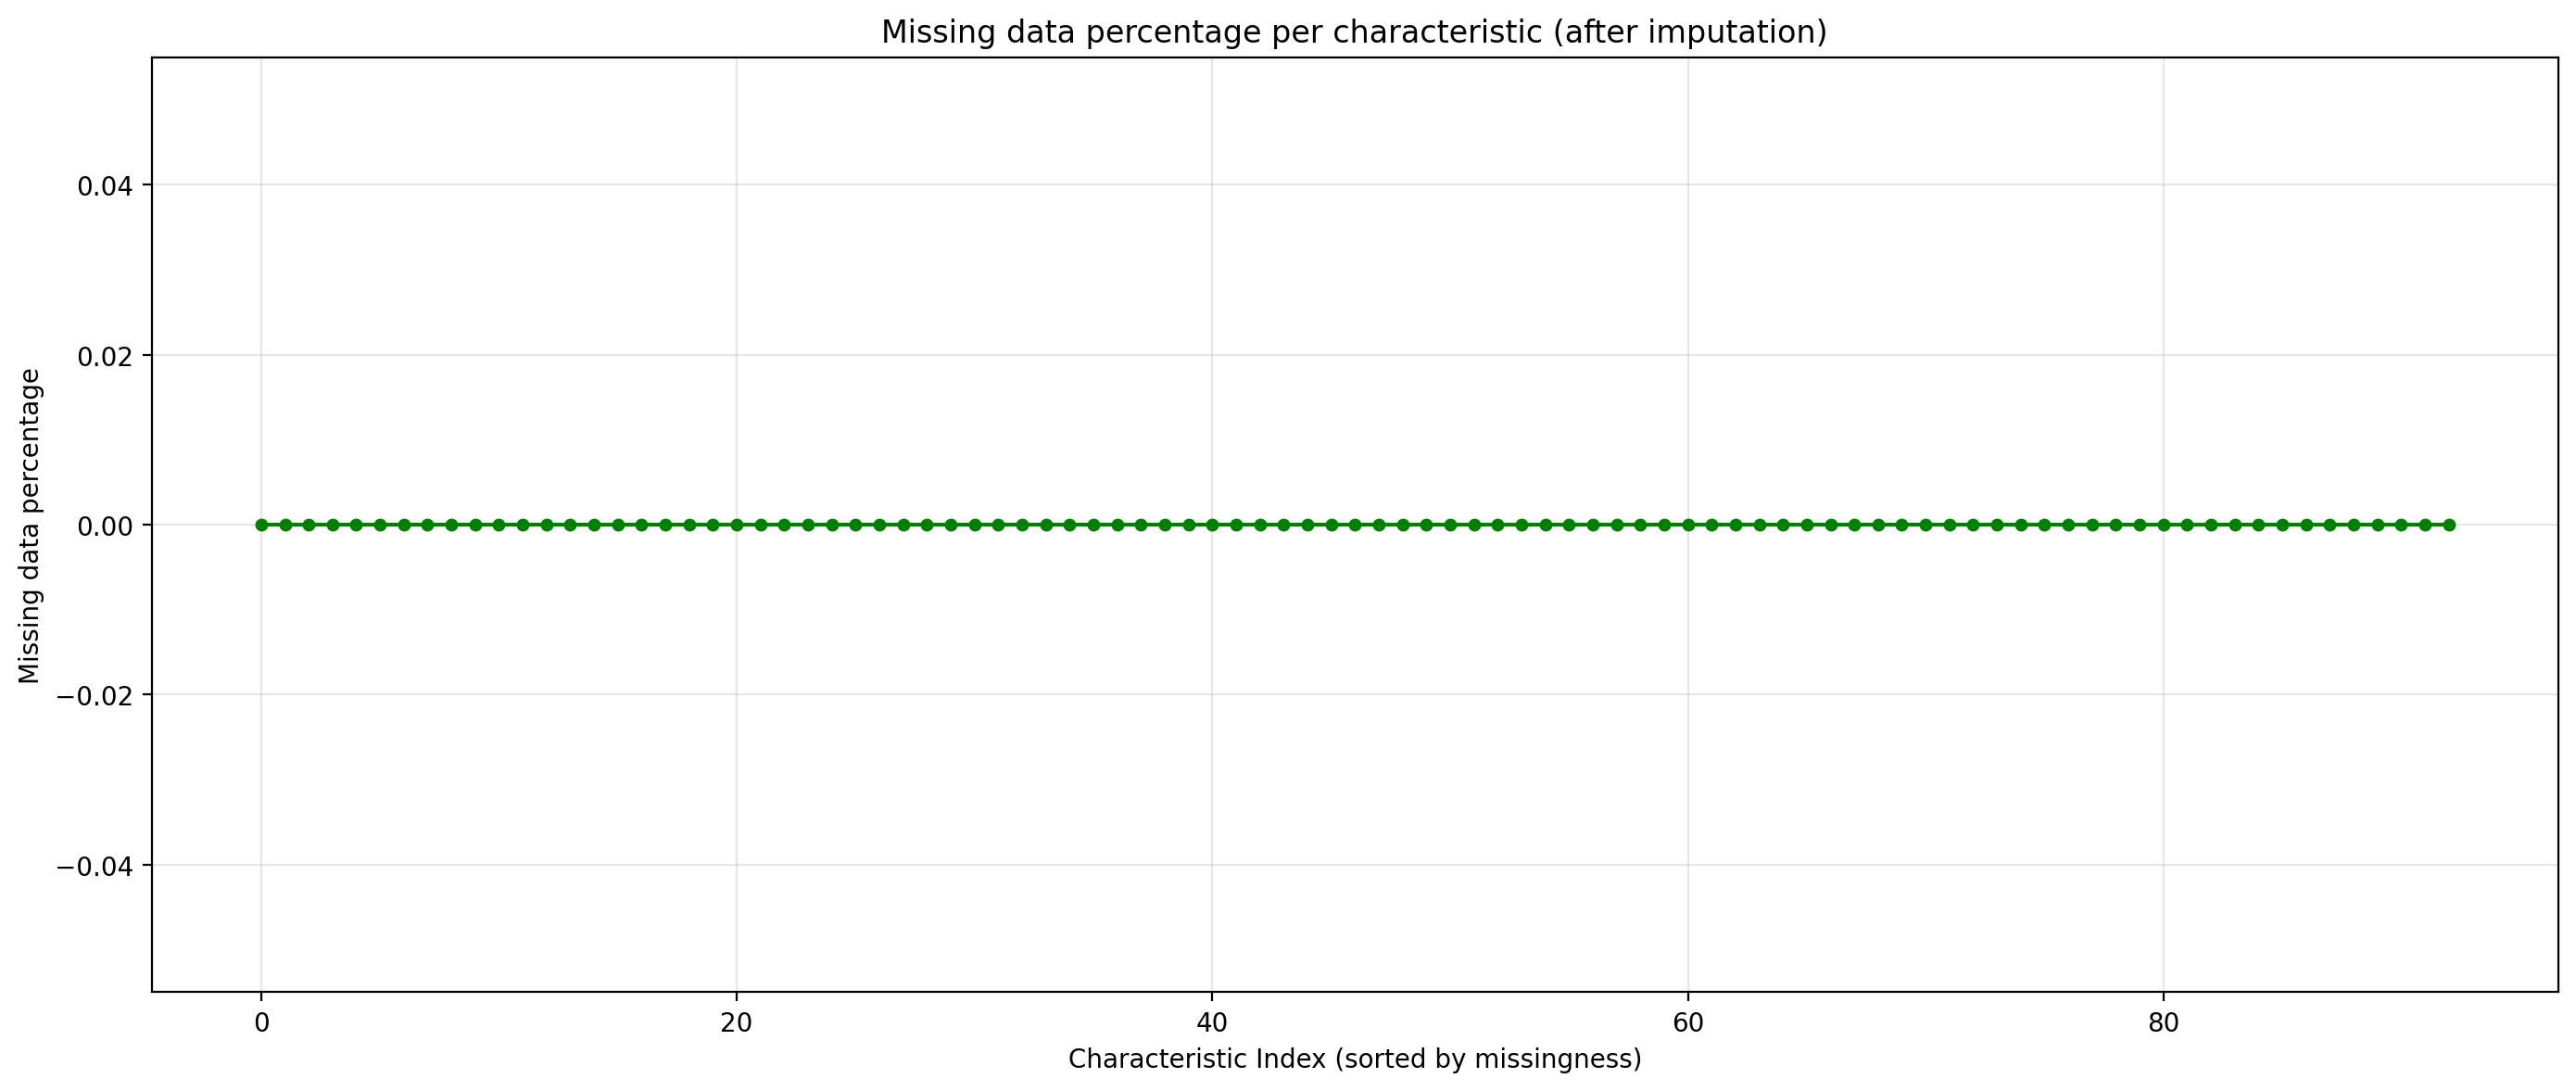

The data file committed next to this chart (first rows):
characteristic, missing_pct
mvel1, 0.0
beta, 0.0
betasq, 0.0
chmom, 0.0
dolvol, 0.0
idiovol, 0.0
indmom, 0.0
mom1m, 0.0
mom6m, 0.0
mom12m, 0.0
mom36m, 0.0
pricedelay, 0.0
turn, 0.0
absacc, 0.0
acc, 0.0
age, 0.0
agr, 0.0
bm, 0.0
bm_ia, 0.0
cashdebt, 0.0
cashpr, 0.0
cfp, 0.0
cfp_ia, 0.0
chatoia, 0.0
chcsho, 0.0
chempia, 0.0
chinv, 0.0
chpmia, 0.0
convind, 0.0
currat, 0.0
depr, 0.0
divi, 0.0
divo, 0.0
dy, 0.0
egr, 0.0
ep, 0.0
gma, 0.0
grcapx, 0.0
grltnoa, 0.0
herf, 0.0
hire, 0.0
invest, 0.0
lev, 0.0
lgr, 0.0
mve_ia, 0.0
operprof, 0.0
orgcap, 0.0
pchcapx_ia, 0.0
pchcurrat, 0.0
pchdepr, 0.0
pchgm_pchsale, 0.0
pchquick, 0.0
pchsale_pchinvt, 0.0
pchsale_pchrect, 0.0
pchsale_pchxsga, 0.0
pchsaleinv, 0.0
pctacc, 0.0
ps, 0.0
quick, 0.0
rd, 0.0
... 33 more rows
